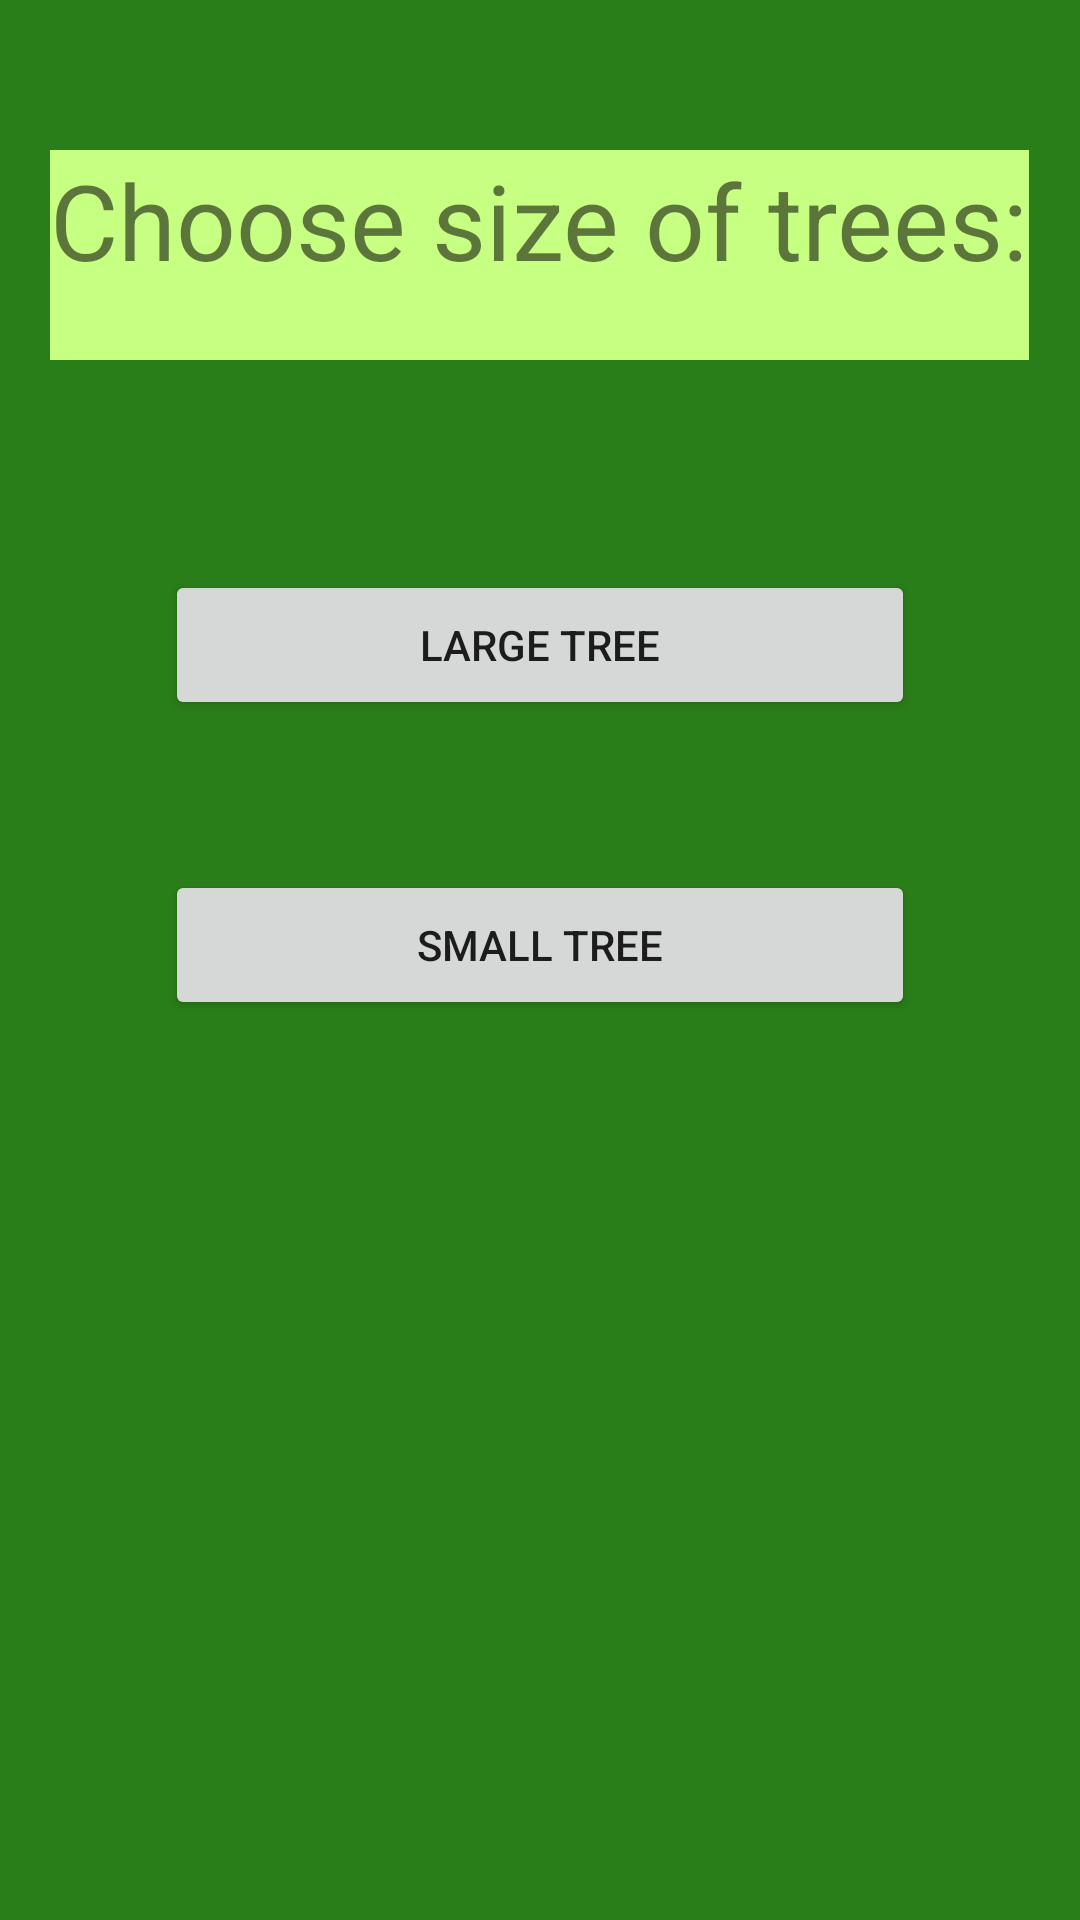

Layout XML and referenced resources for this Android screen:
<!-- AndroidManifest.xml: application theme Theme.Lakes -->
<!-- res/layout/activity_choosetrees.xml -->
<?xml version="1.0" encoding="utf-8"?>
<LinearLayout xmlns:android="http://schemas.android.com/apk/res/android"
    xmlns:app="http://schemas.android.com/apk/res-auto"
    xmlns:tools="http://schemas.android.com/tools"
    android:layout_width="match_parent"
    android:layout_height="match_parent"
    android:orientation="vertical"
    android:background="@drawable/opening"
    tools:context=".choosetrees">
    <TextView
        android:layout_width="wrap_content"
        android:layout_height="70dp"
        android:layout_marginTop="50dp"
        android:layout_gravity="center"
        android:text="Choose size of trees:"
        android:textSize="35sp"
        android:background="#c6ff81"/>
    <Button
        android:layout_marginTop="70dp"
        android:layout_width="250dp"
        android:layout_height="50dp"
        android:layout_gravity="center"
        android:text="LARGE TREE"
        android:id="@+id/large"/>

    <Button
    android:layout_marginTop="50dp"
    android:layout_width="250dp"
    android:layout_height="50dp"
        android:layout_gravity="center"
        android:text="SMALL TREE"
    android:id="@+id/small"/>


</LinearLayout>
<!-- resources referenced by this layout -->
<resources>
  <!-- drawable opening: png bitmap (drawable-v24, 346 bytes) -->
  <style name="Theme.Lakes" parent="Theme.MaterialComponents.DayNight.DarkActionBar">
          
          <item name="colorPrimary">@color/purple_500</item>
          <item name="colorPrimaryVariant">@color/purple_700</item>
          <item name="colorOnPrimary">@color/white</item>
          
          <item name="colorSecondary">@color/teal_200</item>
          <item name="colorSecondaryVariant">@color/teal_700</item>
          <item name="colorOnSecondary">@color/black</item>
          
          <item name="android:statusBarColor" tools:targetApi="l">?attr/colorPrimaryVariant</item>
          
      </style>
  <!-- not gathered from this repository: default colours our renderer supplied (Android Studio template values) -->
  <color name="purple_500">#FF6200EE</color>
  <color name="purple_700">#FF3700B3</color>
  <color name="teal_200">#FF03DAC5</color>
  <color name="teal_700">#FF018786</color>
  <color name="black">#FF000000</color>
  <color name="white">#FFFFFFFF</color>
</resources>
